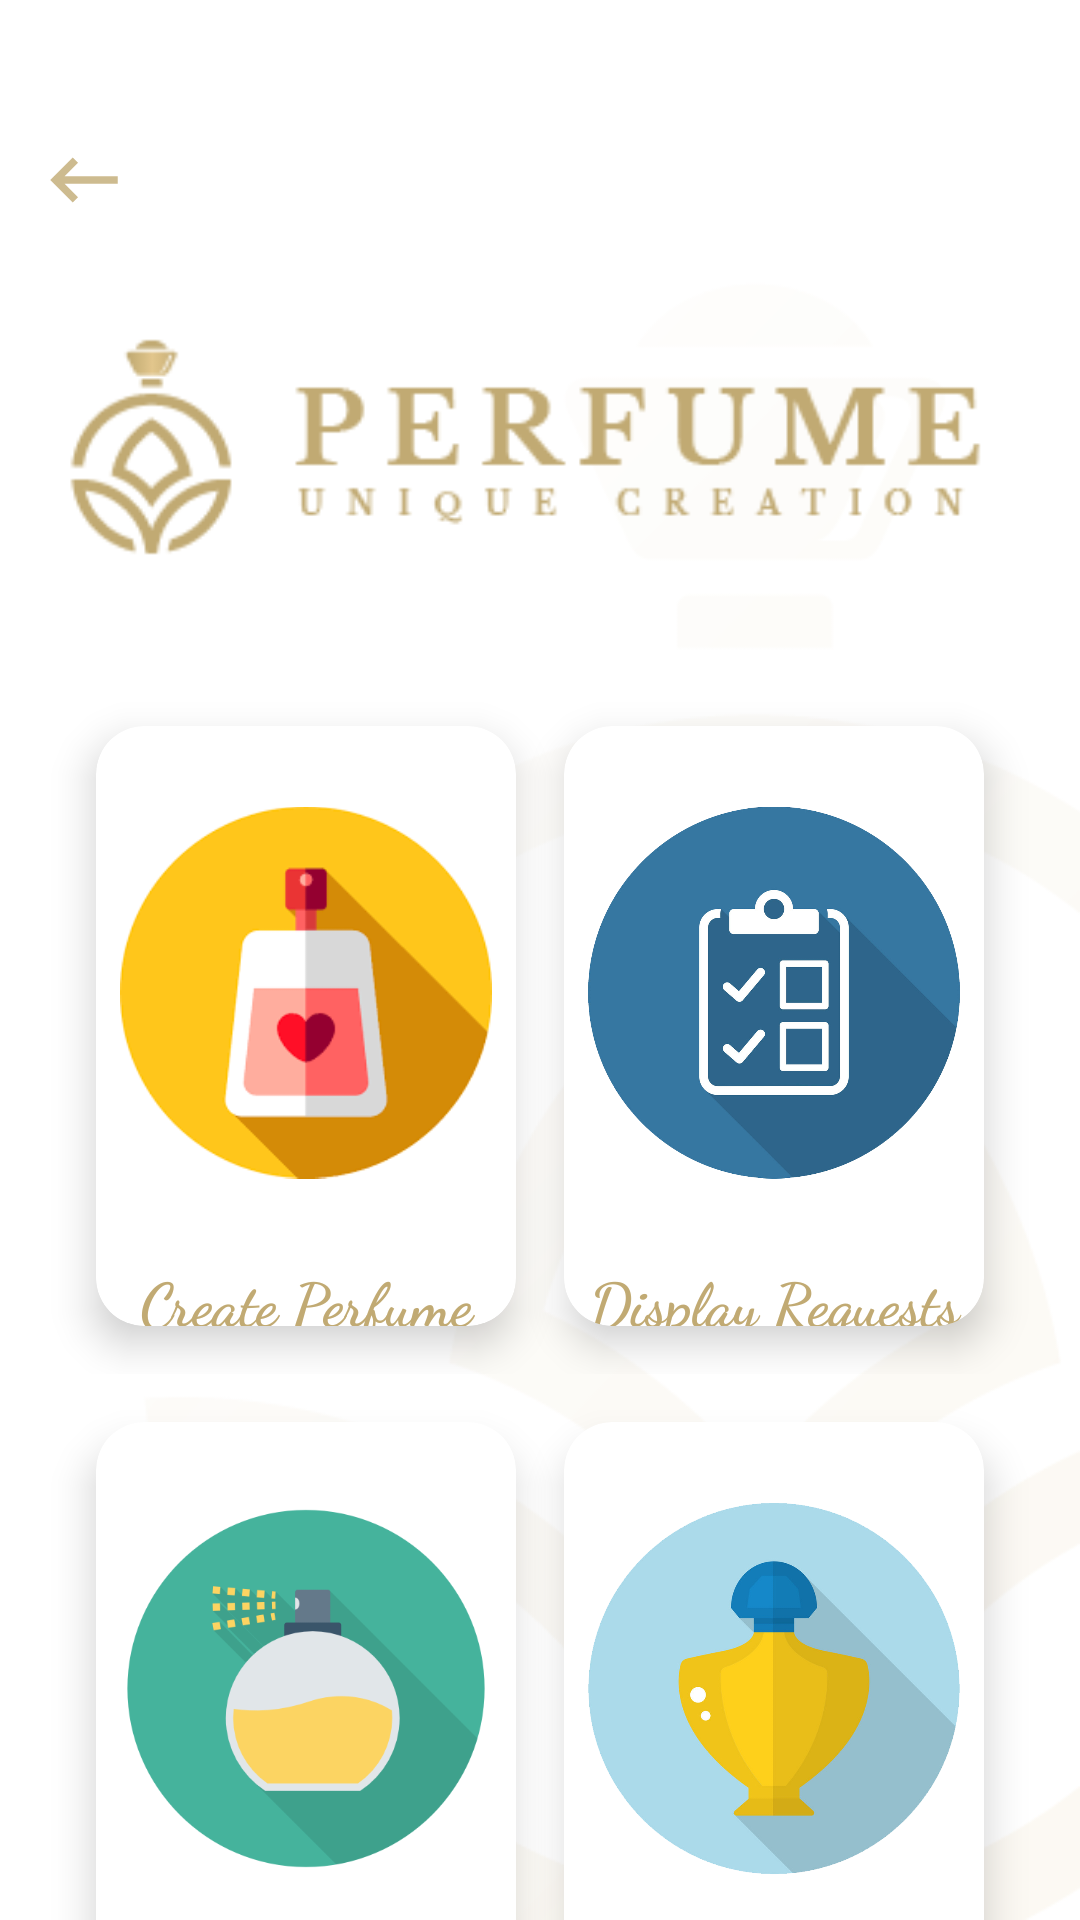

Layout XML and referenced resources for this Android screen:
<!-- AndroidManifest.xml: application theme AppWithTransparentStatusBar -->
<!-- res/layout/activity_admin_control.xml -->
<?xml version="1.0" encoding="utf-8"?>
<androidx.constraintlayout.widget.ConstraintLayout xmlns:android="http://schemas.android.com/apk/res/android"
    xmlns:tools="http://schemas.android.com/tools"
    android:layout_width="match_parent"
    android:layout_height="match_parent"
    xmlns:app="http://schemas.android.com/apk/res-auto"
    android:background="@color/white"
    tools:context=".presentation.MainActivity">

    <ImageView
        android:layout_width="match_parent"
        android:layout_height="match_parent"
        android:scaleType="fitXY"
        android:src="@drawable/bg_transparent"/>

    <ImageButton
        android:id="@+id/backBtn"
        android:layout_width="wrap_content"
        android:layout_height="wrap_content"
        android:src="@drawable/ic_back_accent_color"
        android:background="@null"
        app:layout_constraintStart_toStartOf="parent"
        app:layout_constraintTop_toTopOf="parent"
        android:layout_marginStart="16dp"
        android:layout_marginTop="48dp"/>

    <ImageView
        android:id="@+id/logoImageView"
        android:layout_width="wrap_content"
        android:layout_height="wrap_content"
        android:src="@drawable/logo_transparent"
        app:layout_constraintStart_toStartOf="parent"
        app:layout_constraintEnd_toEndOf="parent"
        app:layout_constraintTop_toBottomOf="@id/backBtn"/>

    <LinearLayout
        android:id="@+id/options1Layout"
        android:layout_width="match_parent"
        android:layout_height="wrap_content"
        app:layout_constraintTop_toBottomOf="@id/logoImageView"
        app:layout_constraintStart_toStartOf="parent"
        app:layout_constraintEnd_toEndOf="parent"
        android:layout_marginStart="16dp"
        android:layout_marginEnd="16dp"
        android:weightSum="2">

        <androidx.cardview.widget.CardView
            android:id="@+id/createPerfumeCardView"
            android:layout_width="0dp"
            android:layout_height="200dp"
            android:layout_margin="16dp"
            android:layout_weight="1"
            app:cardCornerRadius="16dp"
            app:cardElevation="8dp"
            android:foreground="?android:attr/selectableItemBackground">

            <LinearLayout
                android:layout_width="wrap_content"
                android:layout_height="wrap_content"
                android:orientation="vertical"
                android:weightSum="5">

                <ImageView
                    android:layout_width="wrap_content"
                    android:layout_height="0dp"
                    android:layout_weight="4"
                    android:src="@drawable/newbie_icon"
                    android:padding="8dp"/>

                <TextView
                    android:layout_width="match_parent"
                    android:layout_height="0dp"
                    android:layout_weight="1"
                    android:gravity="center"
                    android:text="Create Perfume"
                    android:textSize="20sp"
                    android:textStyle="bold"
                    android:fontFamily="cursive"
                    android:textColor="@color/colorAccent"/>

            </LinearLayout>

        </androidx.cardview.widget.CardView>

        <androidx.cardview.widget.CardView
            android:id="@+id/displayRequestCardView"
            android:layout_width="0dp"
            android:layout_height="200dp"
            android:layout_marginTop="16dp"
            android:layout_marginBottom="16dp"
            android:layout_marginEnd="16dp"
            android:layout_weight="1"
            app:cardCornerRadius="16dp"
            app:cardElevation="8dp"
            android:foreground="?android:attr/selectableItemBackground">

            <LinearLayout
                android:layout_width="wrap_content"
                android:layout_height="wrap_content"
                android:orientation="vertical"
                android:weightSum="5">

                <ImageView
                    android:layout_width="wrap_content"
                    android:layout_height="0dp"
                    android:layout_weight="4"
                    android:src="@drawable/display_requests_icon"
                    android:padding="8dp"/>

                <TextView
                    android:layout_width="match_parent"
                    android:layout_height="0dp"
                    android:layout_weight="1"
                    android:gravity="center"
                    android:text="Display Requests"
                    android:textSize="20sp"
                    android:textStyle="bold"
                    android:fontFamily="cursive"
                    android:textColor="@color/colorAccent"/>

            </LinearLayout>

        </androidx.cardview.widget.CardView>

    </LinearLayout>

    <LinearLayout
        android:id="@+id/options2Layout"
        android:layout_width="match_parent"
        android:layout_height="wrap_content"
        app:layout_constraintTop_toBottomOf="@id/options1Layout"
        app:layout_constraintStart_toStartOf="parent"
        app:layout_constraintEnd_toEndOf="parent"
        android:layout_marginStart="16dp"
        android:layout_marginEnd="16dp"

        android:weightSum="2">

        <androidx.cardview.widget.CardView
            android:id="@+id/addFragranceCardView"
            android:layout_width="0dp"
            android:layout_height="200dp"
            android:layout_margin="16dp"
            android:layout_weight="1"
            app:cardCornerRadius="16dp"
            app:cardElevation="8dp"
            android:foreground="?android:attr/selectableItemBackground">

            <LinearLayout
                android:layout_width="wrap_content"
                android:layout_height="wrap_content"
                android:orientation="vertical"
                android:weightSum="5">

                <ImageView
                    android:layout_width="wrap_content"
                    android:layout_height="0dp"
                    android:layout_weight="4"
                    android:src="@drawable/fragrance_icon"
                    android:padding="8dp"/>

                <TextView
                    android:layout_width="match_parent"
                    android:layout_height="0dp"
                    android:layout_weight="1"
                    android:gravity="center"
                    android:text="Add Fragrance"
                    android:textSize="20sp"
                    android:textStyle="bold"
                    android:fontFamily="cursive"
                    android:textColor="@color/colorAccent"/>

            </LinearLayout>

        </androidx.cardview.widget.CardView>

        <androidx.cardview.widget.CardView
            android:id="@+id/addBottlesCardView"
            android:layout_width="0dp"
            android:layout_height="200dp"
            android:layout_marginTop="16dp"
            android:layout_marginBottom="16dp"
            android:layout_marginEnd="16dp"
            android:layout_weight="1"
            app:cardCornerRadius="16dp"
            app:cardElevation="8dp"
            android:foreground="?android:attr/selectableItemBackground">

            <LinearLayout
                android:layout_width="wrap_content"
                android:layout_height="wrap_content"
                android:orientation="vertical"
                android:weightSum="5">

                <ImageView
                    android:layout_width="wrap_content"
                    android:layout_height="0dp"
                    android:layout_weight="4"
                    android:src="@drawable/add_bottle_icon"
                    android:padding="8dp"/>

                <TextView
                    android:layout_width="match_parent"
                    android:layout_height="0dp"
                    android:layout_weight="1"
                    android:gravity="center"
                    android:text="Add Bottles"
                    android:textSize="20sp"
                    android:textStyle="bold"
                    android:fontFamily="cursive"
                    android:textColor="@color/colorAccent"/>

            </LinearLayout>

        </androidx.cardview.widget.CardView>

    </LinearLayout>

</androidx.constraintlayout.widget.ConstraintLayout>
<!-- resources referenced by this layout -->
<resources>
  <color name="colorAccent">#c1aa73</color>
  <color name="white">#FFFFFF</color>
  <!-- drawable add_bottle_icon: png bitmap (drawable, 127991 bytes) -->
  <!-- drawable bg_transparent: png bitmap (drawable, 25725 bytes) -->
  <!-- drawable display_requests_icon: png bitmap (drawable, 136457 bytes) -->
  <!-- drawable fragrance_icon: png bitmap (drawable, 23277 bytes) -->
  <!-- drawable ic_back_accent_color (drawable-anydpi) -->
  <vector xmlns:android="http://schemas.android.com/apk/res/android"
      android:width="24dp"
      android:height="24dp"
      android:viewportWidth="24"
      android:viewportHeight="24"
      android:tint="#C1AA73"
      android:alpha="0.8">
    <group android:scaleX="1.25"
        android:scaleY="1.25"
        android:translateX="-3"
        android:translateY="-3">
      <path
          android:fillColor="@android:color/white"
          android:pathData="M21,11H6.83l3.58,-3.59L9,6l-6,6 6,6 1.41,-1.41L6.83,13H21z"/>
    </group>
  </vector>
  <!-- drawable logo_transparent: png bitmap (drawable, 5319 bytes) -->
  <!-- drawable newbie_icon: png bitmap (drawable, 4199 bytes) -->
  <style name="AppWithTransparentStatusBar" parent="AppTheme">
          <item name="android:windowTranslucentStatus">true</item>
          <item name="android:windowTranslucentNavigation">true</item>
      </style>
  <style name="AppTheme" parent="Theme.MaterialComponents.Light.NoActionBar.Bridge">
          
          <item name="colorPrimary">@color/colorPrimary</item>
          <item name="colorPrimaryDark">@color/colorPrimaryDark</item>
          <item name="colorAccent">@color/colorAccent</item>
          <item name="textInputStyle">@style/Widget.App.TextInputLayout</item>
      </style>
  <color name="colorPrimary">#17140b</color>
  <color name="colorPrimaryDark">#17140b</color>
  <style name="Widget.App.TextInputLayout" parent="Widget.MaterialComponents.TextInputLayout.OutlinedBox">
          <item name="materialThemeOverlay">@style/ThemeOverlay.App.TextInputLayout</item>
          <item name="shapeAppearance">@style/ShapeAppearance.App.SmallComponent</item> //Changes the Shape Apperance
             //When you added this line it will applies only one color in normal and activate state i.e colorOnSurface color
      </style>
  <style name="ThemeOverlay.App.TextInputLayout" parent="">
          <item name="colorPrimary">@color/colorPrimary</item>  //Activated color
          <item name="colorOnSurface">@color/text_gray</item>    //Normal color
          <item name="colorError">#50FC0000</item>        //Error color
          <item name="colorAccent">@color/colorPrimary</item>
  
          //Text Appearance styles
          <item name="textAppearanceSubtitle1">@style/TextAppearance.App.Subtitle1</item>
          <item name="textAppearanceCaption">@style/TextAppearance.App.Caption</item>
  
          
          <item name="editTextStyle">@style/Widget.MaterialComponents.TextInputEditText.OutlinedBox</item>
      </style>
  <style name="ShapeAppearance.App.SmallComponent" parent="ShapeAppearance.MaterialComponents.SmallComponent">
          <item name="cornerFamily">cut</item>
          <item name="cornerSize">4dp</item>
      </style>
  <color name="text_gray">#9B9B9B</color>
  <style name="TextAppearance.App.Subtitle1" parent="TextAppearance.MaterialComponents.Subtitle1">
          <item name="android:textStyle">normal</item>
          <item name="android:fontFamily">sans-serif</item>
      </style>
  <style name="TextAppearance.App.Caption" parent="TextAppearance.MaterialComponents.Caption">
          <item name="fontFamily">sans-serif</item>
          <item name="android:fontFamily">sans-serif</item>
          <item name="color">@color/colorPrimary</item>
      </style>
</resources>
